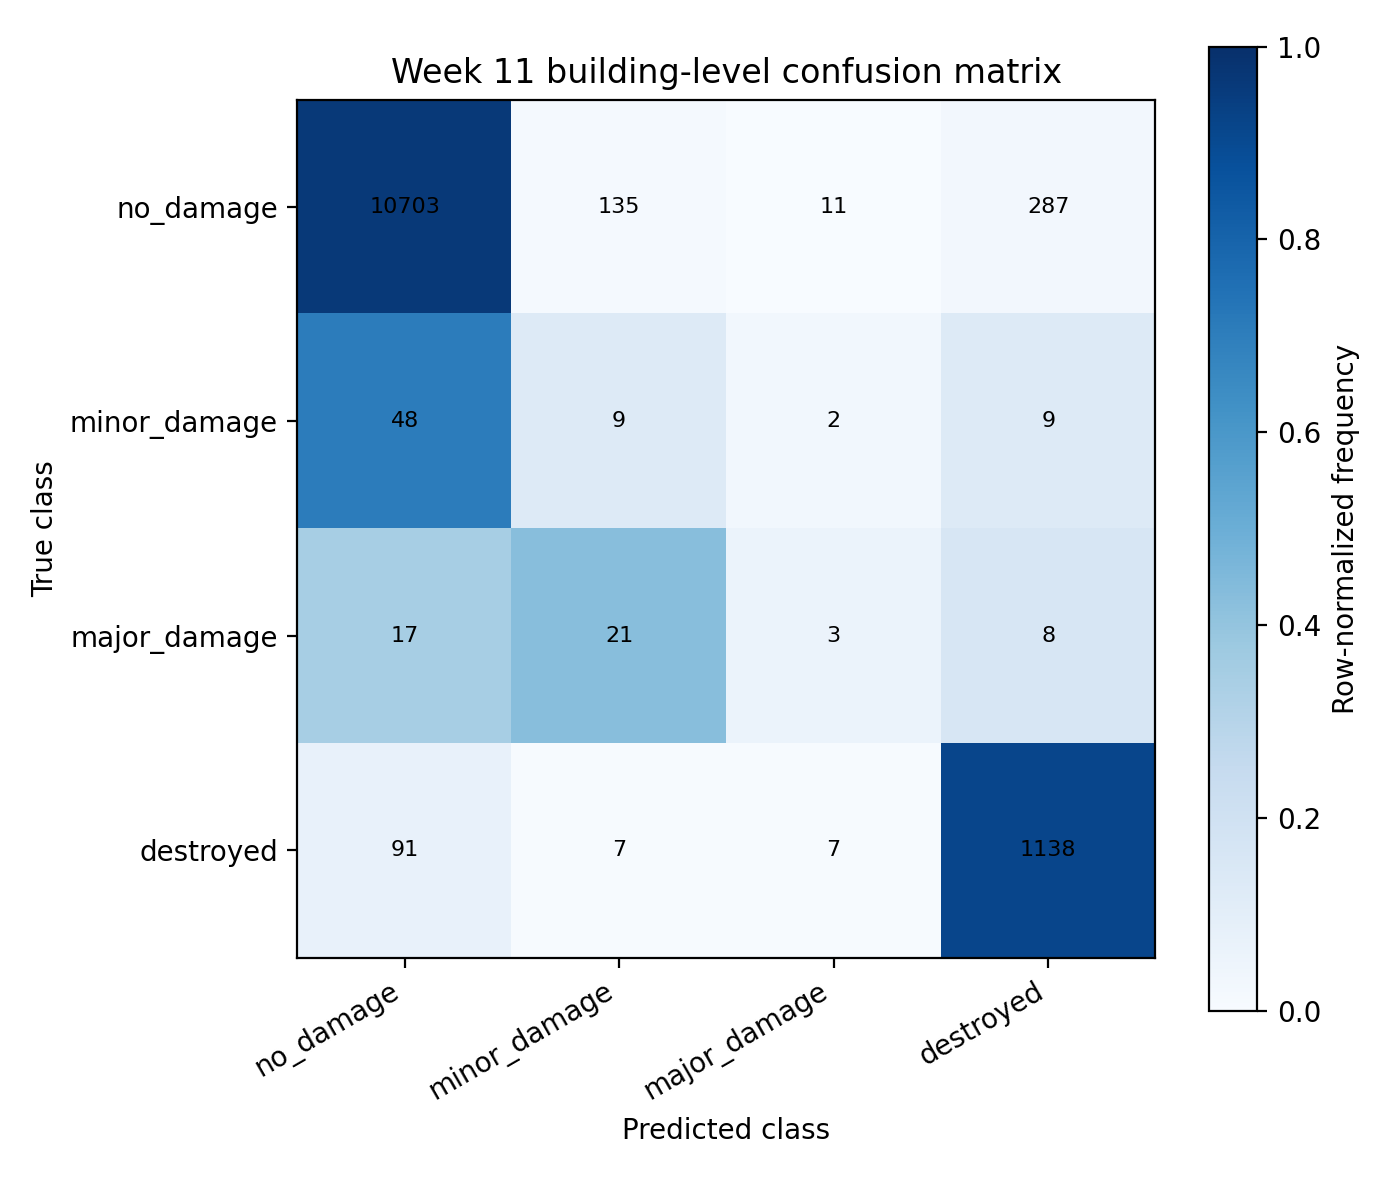

Data behind this chart, as committed beside it:
actual/predicted, no_damage, minor_damage, major_damage, destroyed
no_damage, 10703, 135, 11, 287
minor_damage, 48, 9, 2, 9
major_damage, 17, 21, 3, 8
destroyed, 91, 7, 7, 1138
